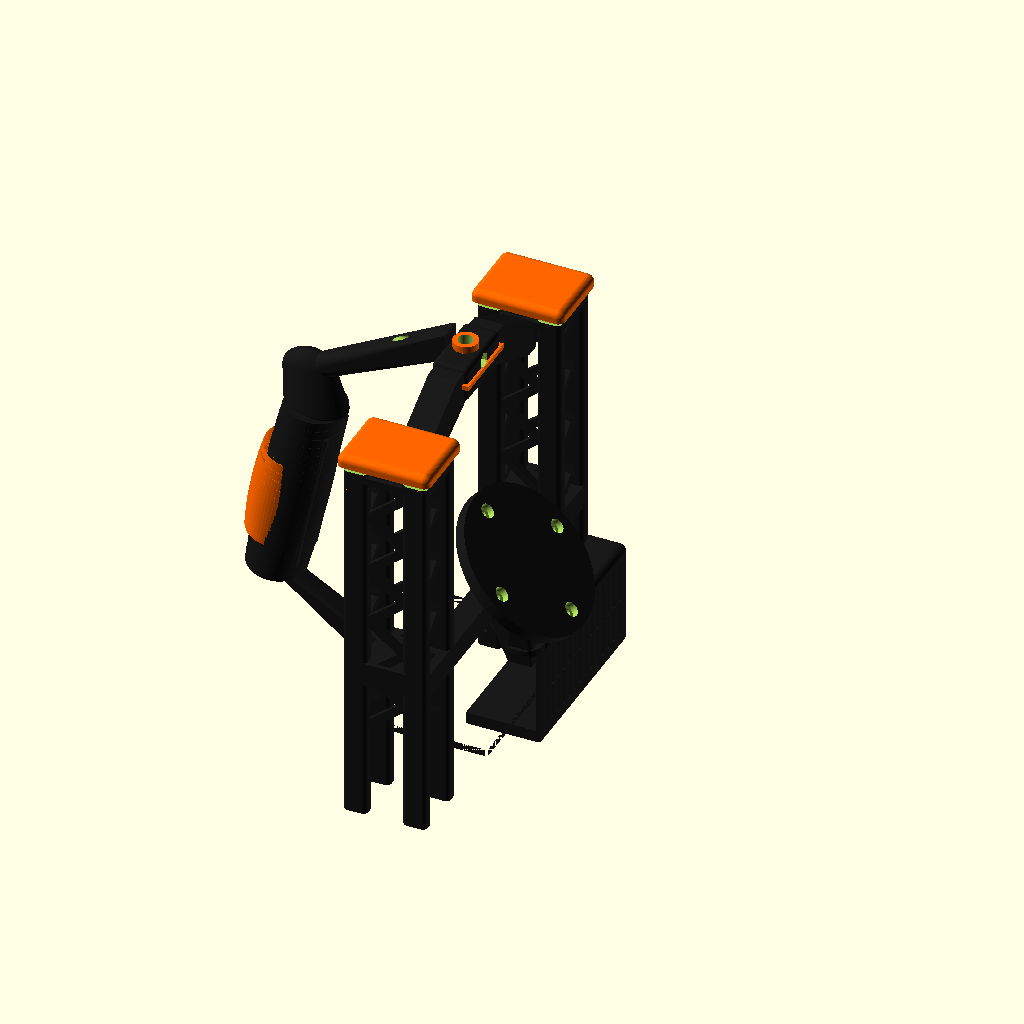
Cell 1: rendered with the file's own defaults.
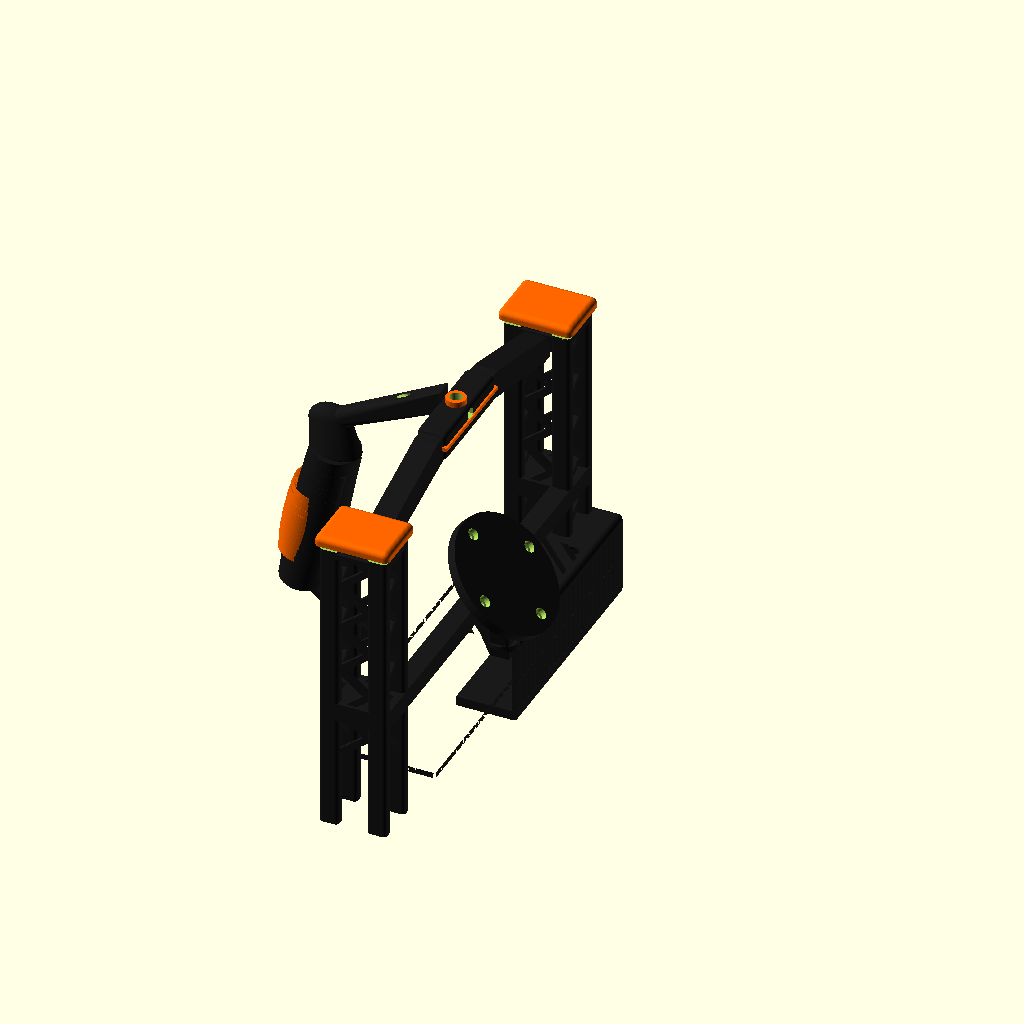
Cell 2 — rpi_length set to 170, the other parameters unchanged.
All cells are drawn from the same view direction (rotation 55°, 0°, 25°, orthographic, colour scheme Cornfield), but the view is re-fitted for each cell, so position and scale can differ between cells as well as the parameter.
OpenSCAD source file 3d-print/rig_scanner.scad:
// ===============================================
// SUPPORT RIG SCANNER - LiDAR L2 + GoPro Max + RPi5
// Optimisé pour impression PLA sur Bambu Lab A1
// Tout est centré sur X=0, Y=0. Z=0 = sol.
// X = axe court (Pi width), Y = axe long (Pi length)
// LiDAR faces +Y (right when holding)
//
// PIÈCES (changer 'part' pour exporter) :
//   "all"         — vue assemblée
//   "base"        — RPi holder (assemblé)
//   "base_bottom" — Fond + parois basses
//   "base_top"    — Couvercle + ventilation
//   "arch_r"      — Arche droite (+Y)
//   "arch_l"      — Arche gauche (-Y)
//   "v_top"       — V convergent + barre GoPro
//   "handle"      — Poignée + struts
//   "lidar"       — Crossbar + platine LiDAR
//   "cap_r"       — Capot orange droit
//   "cap_l"       — Capot orange gauche
//
// VISSERIE : M3x16 vis+écrou (arche-base)
//            M3x12 vis+écrou (V-arche, LiDAR crossbar)
//            1/4" vis traversante par le dessous (GoPro)
// ===============================================

// --- SÉLECTEUR DE PIÈCE ---
part = "all";  // Changer ici pour exporter une pièce

$fn = 60;

// --- PARAMÈTRES RASPBERRY PI 5 + HAT SSD + FAN ---
rpi_length = 85;
rpi_width = 56;
rpi_stack_height = 35;
rpi_clearance = 1.5;

// --- PARAMÈTRES STRUCTURE ---
wall = 3;
bar_w = 10;
bar_d = 6;
bar_r = 2;
arch_gap = 15;
arch_height = 120;
zigzag_period = 12;
zigzag_thick = 2.5;

// --- PARAMÈTRES V ET GOPRO ---
v_rise = 5;
v_thickness = 12;
gopro_screw_diam = 6.35;  // 1/4"
gopro_bar_len = 50;
gopro_bar_sec = 15;

// --- PARAMÈTRES LIDAR ---
lidar_diam = 75;
lidar_y_offset = 0;        // Centré entre les arches (axe Y)
lidar_forward_offset = 25; // Avancé vers l'avant (+X) pour réduire la zone grise
lidar_tilt = 45;
lidar_mount_z = 80;
lidar_bolt_radius = 25;    // Distance centre LiDAR → centre vis M3
lidar_plate_thick = 5;     // Épaisseur platine
lidar_plate_size = 65;     // Taille platine (cercle)

// --- PARAMÈTRES POIGNÉE ---
handle_width = 28;      // Largeur (axe Y)
handle_depth = 24;      // Profondeur (axe X)
handle_r = 5;
handle_offset = 35;
handle_grip_len = 80;   // Longueur de la zone de prise
handle_tilt = 12;       // Inclinaison pistolet (degrés vers l'avant)
handle_bulge = 3;       // Renflement central paume
beaver_tail_h = 15;     // Hauteur de l'extension beaver tail
beaver_tail_d = 6;      // Profondeur supplémentaire beaver tail

// --- VISSERIE ---
bolt_diam = 3.4;       // M3 passage libre
bolt_head_diam = 6.2;  // Tête M3 hex
bolt_head_depth = 3;   // Profondeur fraisage tête
nut_w = 6.4;           // Largeur écrou M3 (plat à plat)
nut_depth = 2.5;       // Épaisseur écrou M3

// --- COULEURS ---
c_main = [0.1, 0.1, 0.1];
c_accent = [1.0, 0.4, 0.0];

// --- VALEURS CALCULÉES ---
hol_l = rpi_width + rpi_clearance*2 + wall*2;
hol_w = rpi_length + rpi_clearance*2 + wall*2;
hol_h = rpi_stack_height + wall*2;

arch_footprint = bar_d*2 + arch_gap;
base_l = hol_l;
base_w = hol_w + (arch_footprint + wall)*2;

arch_top_z = hol_h + arch_height;
total_top_z = arch_top_z + v_rise + gopro_bar_sec;

arch_bx1 = -(arch_gap/2 + bar_w/2);
arch_bx2 =  (arch_gap/2 + bar_w/2);

arch_y_inner_pos = hol_w/2 + bar_d/2;
arch_y_outer_pos = hol_w/2 + bar_d*1.5 + arch_gap;

lidar_center_y = lidar_y_offset;

// Paramètres cadre
frame_wall = 2;
frame_chamfer = 1;

// Capot orange
cap_height = 5;
cap_clearance = 0.3;
cap_lip = 1.5;


// ===============================================
// UTILITAIRES
// ===============================================

module rounded_bar(w, d, h, r) {
    translate([0, 0, h/2])
        minkowski() {
            cube([w - 2*r, d - 2*r, h - 0.01], center=true);
            cylinder(h=0.01, r=r, center=true);
        }
}

// Trou de vis M3 vertical traversant + fraisage tête en bas
module m3_hole_head_bottom(depth) {
    translate([0, 0, -1])
        cylinder(h=depth + 2, d=bolt_diam);
    // Fraisage tête en bas
    translate([0, 0, -0.01])
        cylinder(h=bolt_head_depth, d=bolt_head_diam);
}

// Trou de vis M3 vertical traversant + piège écrou en haut
module m3_hole_nut_top(depth, nut_z) {
    translate([0, 0, -1])
        cylinder(h=depth + 2, d=bolt_diam);
    // Piège écrou hexagonal
    translate([0, 0, nut_z])
        cylinder(h=nut_depth + 0.5, d=nut_w, $fn=6);
}

// Trou de vis M3 vertical traversant + piège écrou en bas
module m3_hole_nut_bottom(depth) {
    translate([0, 0, -1])
        cylinder(h=depth + 2, d=bolt_diam);
    translate([0, 0, -0.01])
        cylinder(h=nut_depth + 0.5, d=nut_w, $fn=6);
}

// Trou de vis M3 horizontal + piège écrou
module m3_hole_horiz(length) {
    rotate([90, 0, 0])
        cylinder(h=length, d=bolt_diam, center=true);
}

// ===============================================
// PIÈCE 1A : BASE BOTTOM (fond + parois basses)
// ===============================================

// Hauteur de séparation
split_z = hol_h / 2;
// Joint emboîtement
joint_lip = 1.5;    // Hauteur de la lèvre
joint_cl = 0.2;     // Jeu

module base_bottom() {
    in_l = rpi_width + rpi_clearance*2;
    in_w = rpi_length + rpi_clearance*2;

    color(c_main) difference() {
        union() {
            // Coque extérieure coupée à split_z
            intersection() {
                translate([0, 0, hol_h/2])
                    minkowski() {
                        cube([base_l - 6, base_w - 6, hol_h - 2], center=true);
                        sphere(3);
                    }
                // Couper au plan de séparation
                translate([0, 0, -50])
                    cube([base_l + 20, base_w + 20, split_z + 50], center=false);
            }

            // Lèvre mâle (rebord pour emboîtement)
            translate([0, 0, split_z])
                difference() {
                    minkowski() {
                        cube([in_l - 2, in_w - 2, joint_lip*2], center=true);
                        cylinder(h=0.01, r=1, center=true);
                    }
                    translate([0, 0, -1])
                        minkowski() {
                            cube([in_l - 2 - wall, in_w - 2 - wall, joint_lip*2 + 2], center=true);
                            cylinder(h=0.01, r=1, center=true);
                        }
                }
        }

        // Évidement intérieur Pi
        translate([-in_l/2, -in_w/2, wall])
            cube([in_l, in_w, split_z + joint_lip + 1]);

        // Stries verticales — Face +X
        for (y = [-base_w/2 + 6 : 5 : base_w/2 - 6]) {
            translate([base_l/2 - 1, y - 0.75, wall + 2])
                cube([4, 1.5, split_z - wall - 2]);
        }
        // Face -X
        for (y = [-base_w/2 + 6 : 5 : base_w/2 - 6]) {
            translate([-base_l/2 - 3, y - 0.75, wall + 2])
                cube([4, 1.5, split_z - wall - 2]);
        }
        // Face +Y
        for (x = [-base_l/2 + 6 : 5 : base_l/2 - 6]) {
            translate([x - 0.75, base_w/2 - 1, wall + 2])
                cube([1.5, 4, split_z - wall - 2]);
        }
        // Face -Y
        for (x = [-base_l/2 + 6 : 5 : base_l/2 - 6]) {
            translate([x - 0.75, -base_w/2 - 3, wall + 2])
                cube([1.5, 4, split_z - wall - 2]);
        }

        // Ouverture câbles côté -X (poignée)
        translate([-base_l/2 - 2, 0, wall + 2])
            rotate([0, 90, 0])
                minkowski() {
                    cube([6, 10, base_l/2 + 4], center=true);
                    sphere(2);
                }

        // Trous vis sous la base (M3, aux 4 coins)
        for (dx = [-(base_l/2 - 8), (base_l/2 - 8)]) {
            for (dy = [-(base_w/2 - 8), (base_w/2 - 8)]) {
                translate([dx, dy, -5])
                    cylinder(h=wall + 10, d=bolt_diam);
                translate([dx, dy, -5])
                    cylinder(h=5 + bolt_head_depth, d=bolt_head_diam);
            }
        }

        // Trous vis assemblage bottom↔top (M3, 4 trous dans les coins intérieurs)
        for (dx = [-(in_l/2 - 6), (in_l/2 - 6)]) {
            for (dy = [-(in_w/2 - 6), (in_w/2 - 6)]) {
                translate([dx, dy, split_z - 10])
                    cylinder(h=12, d=bolt_diam);
                translate([dx, dy, split_z - nut_depth])
                    cylinder(h=nut_depth + 0.5, d=nut_w, $fn=6);
            }
        }
    }
}

// ===============================================
// PIÈCE 1B : BASE TOP (couvercle)
// ===============================================

module base_top() {
    in_l = rpi_width + rpi_clearance*2;
    in_w = rpi_length + rpi_clearance*2;

    color(c_main) difference() {
        union() {
            // Coque extérieure : de split_z au sommet
            intersection() {
                translate([0, 0, hol_h/2])
                    minkowski() {
                        cube([base_l - 6, base_w - 6, hol_h - 2], center=true);
                        sphere(3);
                    }
                translate([0, 0, split_z])
                    cube([base_l + 20, base_w + 20, hol_h], center=false);
            }

            // Boss pour vis pied LiDAR
            translate([lidar_forward_offset, lidar_center_y, hol_h])
                cylinder(h=wall, d=bolt_head_diam + wall*3);

            // Cadre renforcé passe câble
            translate([in_l/4, -in_w/4, hol_h - wall])
                difference() {
                    minkowski() {
                        cube([12, 14, wall + 2], center=true);
                        sphere(1);
                    }
                    cube([9, 11, wall + 6], center=true);
                }
        }

        // Évidement intérieur (continue depuis split_z)
        translate([-in_l/2, -in_w/2, split_z - 1])
            cube([in_l, in_w, hol_h - split_z + 2]);

        // Rebord femelle (pour emboîtement avec bottom)
        translate([0, 0, split_z])
            minkowski() {
                cube([in_l - 2 + joint_cl, in_w - 2 + joint_cl, joint_lip*2 + 0.1], center=true);
                cylinder(h=0.01, r=1, center=true);
            }

        // Grille ventilation diagonale sur le dessus
        intersection() {
            translate([0, 0, hol_h])
                minkowski() {
                    cube([in_l - 10, in_w - 10, 18], center=true);
                    cylinder(h=1, r=3, center=true);
                }
            for (i = [-12 : 1 : 12]) {
                rotate([0, 0, 45])
                    translate([i * 8, 0, hol_h])
                        minkowski() {
                            cube([1, in_l + in_w, 18], center=true);
                            cylinder(h=1, r=1, center=true);
                        }
            }
        }

        // Stries verticales (partie haute) — Face +X
        for (y = [-base_w/2 + 6 : 5 : base_w/2 - 6]) {
            translate([base_l/2 - 1, y - 0.75, split_z])
                cube([4, 1.5, hol_h - split_z - wall]);
        }
        // Face -X
        for (y = [-base_w/2 + 6 : 5 : base_w/2 - 6]) {
            translate([-base_l/2 - 3, y - 0.75, split_z])
                cube([4, 1.5, hol_h - split_z - wall]);
        }
        // Face +Y
        for (x = [-base_l/2 + 6 : 5 : base_l/2 - 6]) {
            translate([x - 0.75, base_w/2 - 1, split_z])
                cube([1.5, 4, hol_h - split_z - wall]);
        }
        // Face -Y
        for (x = [-base_l/2 + 6 : 5 : base_l/2 - 6]) {
            translate([x - 0.75, -base_w/2 - 3, split_z])
                cube([1.5, 4, hol_h - split_z - wall]);
        }

        // Passe câble dessus
        translate([in_l/4, -in_w/4, hol_h - wall])
            minkowski() {
                cube([8, 10, wall + 4], center=true);
                sphere(1.5);
            }

        // Trous vis arches : vis par le bas, tête en bas, écrou dans l'arche
        for (side = [1, -1]) {
            for (bx = [arch_bx1, arch_bx2]) {
                for (by_off = [arch_y_inner_pos, arch_y_outer_pos]) {
                    translate([bx, side * by_off, 0])
                        m3_hole_head_bottom(hol_h);
                }
            }
        }

        // Trous vis poignée → base (M3 horizontal)
        for (dy = [-handle_width/4, handle_width/4]) {
            translate([-base_l/2 - 5, dy, hol_h/2])
                rotate([0, 90, 0])
                    cylinder(h=20, d=bolt_diam);
            translate([-hol_l/2 + nut_depth, dy, hol_h/2])
                rotate([0, 90, 0])
                    cylinder(h=nut_depth + 0.5, d=nut_w, $fn=6);
        }

        // Trou vis pied LiDAR
        translate([lidar_forward_offset, lidar_center_y, -5])
            cylinder(h=hol_h + wall + 15, d=bolt_diam);
        translate([lidar_forward_offset, lidar_center_y, -0.01])
            cylinder(h=nut_depth + 0.5, d=nut_w, $fn=6);

        // Trous vis assemblage bottom↔top (M3, tête en haut)
        for (dx = [-(in_l/2 - 6), (in_l/2 - 6)]) {
            for (dy = [-(in_w/2 - 6), (in_w/2 - 6)]) {
                translate([dx, dy, split_z - 2])
                    cylinder(h=hol_h, d=bolt_diam);
                translate([dx, dy, hol_h - bolt_head_depth])
                    cylinder(h=bolt_head_depth + 5, d=bolt_head_diam);
            }
        }
    }
}

// Vue assemblée des deux parties de la base
module rpi_holder() {
    base_bottom();
    base_top();
}

// ===============================================
// PIÈCE 2 & 3 : ARCHES
// ===============================================

module arch(side=1) {
    y_inner = side * arch_y_inner_pos;
    y_outer = side * arch_y_outer_pos;

    frame_x = arch_gap + bar_w*2;
    frame_y = abs(y_outer - y_inner) + bar_d;
    frame_cy = (y_inner + y_outer) / 2;

    difference() {
        union() {
            // 4 barres arrondies (noir)
            color(c_main)
            for (bx = [arch_bx1, arch_bx2]) {
                for (by = [y_inner, y_outer]) {
                    translate([bx, by, 0])
                        rounded_bar(bar_w, bar_d, arch_top_z, bar_r);
                }
            }

            // Rectangle cadre outline — masqué pour visualisation
            /*
            color(c_main) {
                arch_h = arch_top_z - hol_h;
                for (sx = [-1, 1]) {
                    for (sy = [-1, 1]) {
                        translate([sx*(frame_x/2 + frame_wall/2), frame_cy + sy*(frame_y/2 + frame_wall/2), hol_h + arch_h/2])
                            rotate([0, 0, 45])
                                cube([frame_wall*1.4, frame_wall*1.4, arch_h], center=true);
                    }
                }
                for (sx = [-1, 1]) {
                    translate([sx*(frame_x/2 + frame_wall/2), frame_cy, arch_top_z - frame_wall/2])
                        cube([frame_wall, frame_y + frame_wall*2, frame_wall], center=true);
                }
                for (sy = [-1, 1]) {
                    translate([0, frame_cy + sy*(frame_y/2 + frame_wall/2), arch_top_z - frame_wall/2])
                        cube([frame_x + frame_wall*2, frame_wall, frame_wall], center=true);
                }
                for (sx = [-1, 1]) {
                    translate([sx*(frame_x/2 + frame_wall/2), frame_cy, hol_h + frame_wall/2])
                        cube([frame_wall, frame_y + frame_wall*2, frame_wall], center=true);
                }
                for (sy = [-1, 1]) {
                    translate([0, frame_cy + sy*(frame_y/2 + frame_wall/2), hol_h + frame_wall/2])
                        cube([frame_x + frame_wall*2, frame_wall, frame_wall], center=true);
                }
            }
            */

            // Zigzags (noir)
            color(c_main) {
                zigzag_x(
                    x1 = arch_bx1 + bar_w/2,
                    x2 = arch_bx2 - bar_w/2,
                    y = y_inner,
                    z0 = hol_h, z1 = arch_top_z
                );
                zigzag_x(
                    x1 = arch_bx1 + bar_w/2,
                    x2 = arch_bx2 - bar_w/2,
                    y = y_outer,
                    z0 = hol_h, z1 = arch_top_z
                );
                zigzag_y(
                    y1 = y_inner + side*bar_d/2,
                    y2 = y_outer - side*bar_d/2,
                    x = arch_bx1,
                    z0 = hol_h, z1 = arch_top_z,
                    side = side
                );
                zigzag_y(
                    y1 = y_inner + side*bar_d/2,
                    y2 = y_outer - side*bar_d/2,
                    x = arch_bx2,
                    z0 = hol_h, z1 = arch_top_z,
                    side = side
                );
            }

            // Renforts horizontaux (arrondis comme les barres)
            color(c_main) {
                // Renfort haut
                translate([0, frame_cy, arch_top_z - bar_d])
                    minkowski() {
                        cube([frame_x - bar_r*2, frame_y - bar_r*2, bar_d/2 - 0.01], center=true);
                        cylinder(h=0.01, r=bar_r, center=true);
                    }
                // Renfort au niveau de la crossbar LiDAR (épaissi pour la vis)
                translate([0, frame_cy, lidar_mount_z - bar_w * 1.5])
                    minkowski() {
                        cube([frame_x - bar_r*2, frame_y - bar_r*2, bar_w - 0.01], center=true);
                        cylinder(h=0.01, r=bar_r, center=true);
                    }
            }
        }

        // Trous vis bas (arche→base) : écrou piégé en bas de l'arche
        for (bx = [arch_bx1, arch_bx2]) {
            for (by = [y_inner, y_outer]) {
                translate([bx, by, 0])
                    m3_hole_nut_bottom(hol_h);
            }
        }

        // Trou vis crossbar LiDAR : horizontal, écrou piégé (crossbar abaissée)
        translate([arch_bx2, y_inner, lidar_mount_z - bar_w * 1.5]) {
            rotate([90, 0, 0])
                cylinder(h=bar_d + 2, d=bolt_diam, center=true);
            // Piège écrou côté extérieur
            translate([0, -bar_d/2, 0])
                rotate([90, 0, 0])
                    cylinder(h=nut_depth + 0.5, d=nut_w, $fn=6);
        }

        // Évidement pour capot orange
        translate([0, frame_cy, arch_top_z - cap_lip])
            cube([frame_x + frame_wall*2 + cap_clearance*2, frame_y + frame_wall*2 + cap_clearance*2, cap_lip*2 + 1], center=true);
    }
}

// Capot orange — moitié haute seulement, posé flush sur le dessus des arches
module arch_cap(side) {
    y_inner = side * arch_y_inner_pos;
    y_outer = side * arch_y_outer_pos;
    frame_x = arch_gap + bar_w*2 + frame_wall*2;
    frame_y = abs(y_outer - y_inner) + bar_d + frame_wall*2;
    frame_cy = (y_inner + y_outer) / 2;

    cap_r = 3;

    color(c_accent)
    translate([0, frame_cy, arch_top_z]) {
        // Rounded square bombé, coupé en dessous pour ne garder que le haut
        difference() {
            minkowski() {
                cube([frame_x - cap_r*2, frame_y - cap_r*2, cap_height/2], center=true);
                sphere(cap_r);
            }
            // Couper tout ce qui est en dessous de Z=arch_top_z
            translate([0, 0, -(cap_height/2 + cap_r + 1)])
                cube([frame_x + 10, frame_y + 10, cap_height + cap_r*2], center=true);
        }

        // Lèvres de clip en bas (juste sous le plan de coupe)
        for (sx = [-1, 1]) {
            translate([sx * (frame_x/2 - 2), 0, -cap_lip/2])
                cube([cap_lip, frame_y * 0.4, cap_lip], center=true);
        }
        for (sy = [-1, 1]) {
            translate([0, sy * (frame_y/2 - 2), -cap_lip/2])
                cube([frame_x * 0.4, cap_lip, cap_lip], center=true);
        }
    }
}

// Zigzag sur face X
module zigzag_x(x1, x2, y, z0, z1) {
    gap = x2 - x1;
    n = floor((z1 - z0) / zigzag_period);
    for (i = [0 : n-1]) {
        z = z0 + i * zigzag_period;
        if (i % 2 == 0) {
            hull() {
                translate([x1, y, z]) cube([zigzag_thick, zigzag_thick, zigzag_thick], center=true);
                translate([x2, y, z + zigzag_period]) cube([zigzag_thick, zigzag_thick, zigzag_thick], center=true);
            }
        } else {
            hull() {
                translate([x2, y, z]) cube([zigzag_thick, zigzag_thick, zigzag_thick], center=true);
                translate([x1, y, z + zigzag_period]) cube([zigzag_thick, zigzag_thick, zigzag_thick], center=true);
            }
        }
    }
}

// Zigzag sur face Y
module zigzag_y(y1, y2, x, z0, z1, side) {
    n = floor((z1 - z0) / zigzag_period);
    for (i = [0 : n-1]) {
        z = z0 + i * zigzag_period;
        if (i % 2 == 0) {
            hull() {
                translate([x, y1, z]) cube([zigzag_thick, zigzag_thick, zigzag_thick], center=true);
                translate([x, y2, z + zigzag_period]) cube([zigzag_thick, zigzag_thick, zigzag_thick], center=true);
            }
        } else {
            hull() {
                translate([x, y2, z]) cube([zigzag_thick, zigzag_thick, zigzag_thick], center=true);
                translate([x, y1, z + zigzag_period]) cube([zigzag_thick, zigzag_thick, zigzag_thick], center=true);
            }
        }
    }
}

// ===============================================
// PIÈCE 4 : V TOP + BARRE GOPRO
// ===============================================

module v_top() {
    y_inner_r = arch_y_inner_pos - bar_d/2;
    y_inner_l = -(arch_y_inner_pos - bar_d/2);
    gopro_bar_y_len = arch_y_inner_pos * 0.6;

    difference() {
        union() {
            // Bras V (noir)
            color(c_main) {
                hull() {
                    translate([0, y_inner_r, arch_top_z - v_thickness])
                        cube([v_thickness, bar_d, v_thickness], center=true);
                    translate([0, gopro_bar_y_len/2, arch_top_z + v_rise])
                        cube([v_thickness, v_thickness, v_thickness], center=true);
                }
                hull() {
                    translate([0, y_inner_l, arch_top_z - v_thickness])
                        cube([v_thickness, bar_d, v_thickness], center=true);
                    translate([0, -gopro_bar_y_len/2, arch_top_z + v_rise])
                        cube([v_thickness, v_thickness, v_thickness], center=true);
                }
            }

            // Barre GoPro (noir)
            color(c_main)
            translate([0, 0, arch_top_z + v_rise])
                minkowski() {
                    cube([gopro_bar_sec - 4, gopro_bar_y_len - 4, gopro_bar_sec - 4], center=true);
                    sphere(2);
                }

            // Vis 1/4" GoPro (orange) — juste le repère visuel, la vis passe par le dessous
            color(c_accent)
            translate([0, 0, arch_top_z + v_rise + gopro_bar_sec/2])
                cylinder(h=3, d=gopro_screw_diam + 4);

            // Orange accent ring
            color(c_accent)
            translate([0, 0, arch_top_z + v_rise])
                difference() {
                    cube([gopro_bar_sec + 2, gopro_bar_y_len + 2, 2], center=true);
                    cube([gopro_bar_sec - 2, gopro_bar_y_len - 2, 3], center=true);
                }
        }

        // Trou 1/4" traversant pour vis GoPro (du bas vers le haut)
        translate([0, 0, arch_top_z + v_rise - gopro_bar_sec])
            cylinder(h=gopro_bar_sec*2 + 10, d=gopro_screw_diam);

        // Fraisage tête vis 1/4" en dessous de la barre
        translate([0, 0, arch_top_z + v_rise - gopro_bar_sec/2 - 1])
            cylinder(h=bolt_head_depth + 1, d=12);

        // Trou vis poignée → V (M3 horizontal, plus bas que GoPro)
        translate([-gopro_bar_sec, 0, arch_top_z + v_rise + 3])
            rotate([0, 90, 0])
                cylinder(h=gopro_bar_sec*2, d=bolt_diam);
        // Piège écrou côté +X du V
        translate([gopro_bar_sec/2 - nut_depth, 0, arch_top_z + v_rise + 3])
            rotate([0, 90, 0])
                cylinder(h=nut_depth + 0.5, d=nut_w, $fn=6);
    }
}

// ===============================================
// PIÈCE 5 : POIGNÉE
// ===============================================

module handle() {
    hx = -hol_l/2 - handle_offset - handle_depth;
    grip_bottom_z = hol_h + 10;
    grip_cx = hx + handle_depth/2;  // Centre X du grip à la base

    // Position réelle du haut du grip après tilt
    grip_top_x = grip_cx + sin(handle_tilt) * handle_grip_len;
    grip_top_z = grip_bottom_z + cos(handle_tilt) * handle_grip_len;

    // Position beaver tail
    bt_x = grip_top_x - beaver_tail_d/2;
    bt_z = grip_top_z + beaver_tail_h;

    difference() {
        union() {
            // === ZONE GRIP ERGONOMIQUE (profil pistolet inversé) ===
            color(c_main)
            translate([grip_cx, 0, grip_bottom_z])
                rotate([0, handle_tilt, 0])
                    ergo_grip(handle_grip_len);

            // === BEAVER TAIL (extension haute, fourche pouce/index) ===
            color(c_main)
            hull() {
                // Haut du grip (position réelle après tilt)
                translate([grip_top_x, 0, grip_top_z])
                    rotate([0, handle_tilt, 0])
                        scale([1.1, 0.9, 1])
                            cylinder(h=1, d=handle_depth, center=true);
                // Extension vers l'arrière
                translate([bt_x, 0, bt_z])
                    scale([1.3, 0.8, 1])
                        sphere(d=handle_depth * 0.7);
            }

            // === STRUT HAUTE -> côté V bar (fine) ===
            color(c_main)
            hull() {
                translate([bt_x, 0, bt_z])
                    sphere(d=bar_w);
                translate([-gopro_bar_sec/2, -bar_w/2, arch_top_z + v_rise + 2])
                    cube([1, bar_w, gopro_bar_sec - 4]);
            }

            // === BARRE BASSE -> holder (fine) ===
            color(c_main)
            hull() {
                translate([grip_cx, 0, grip_bottom_z])
                    rotate([0, handle_tilt, 0])
                        cylinder(h=1, d=bar_w, center=true);
                translate([-hol_l/2 - wall, -bar_w/2, hol_h/2 - bar_w/2])
                    cube([wall, bar_w, bar_w]);
            }

            // === ORANGE GRIP TEXTURE (bande centrale) ===
            color(c_accent)
            translate([grip_cx, 0, grip_bottom_z + handle_grip_len * 0.2])
                rotate([0, handle_tilt, 0])
                    difference() {
                        scale([1.02, 1.02, 1])
                            ergo_grip_shell(handle_grip_len * 0.5);
                        ergo_grip_shell(handle_grip_len * 0.5 + 1);
                    }
        }

        // Trous vis poignée → base (M3 horizontal)
        for (dy = [-handle_width/4, handle_width/4]) {
            translate([-base_l/2 - 5, dy, hol_h/2])
                rotate([0, 90, 0])
                    cylinder(h=handle_offset + handle_depth + 10, d=bolt_diam);
            translate([hx - 1, dy, hol_h/2])
                rotate([0, 90, 0])
                    cylinder(h=bolt_head_depth + 1, d=bolt_head_diam);
        }

        // Trou vis poignée → côté V (M3 horizontal)
        translate([hx - 1, 0, arch_top_z + v_rise + 3])
            rotate([0, 90, 0])
                cylinder(h=-hx + gopro_bar_sec/2 + 2, d=bolt_diam);
        translate([hx - 1, 0, arch_top_z + v_rise + 3])
            rotate([0, 90, 0])
                cylinder(h=bolt_head_depth + 1, d=bolt_head_diam);
    }
}

// Profil grip ergonomique — renflement central, affiné haut/bas, méplat avant
module ergo_grip(len) {
    n = 20;
    for (i = [0 : n-1]) {
        t = i / n;
        z = t * len;
        // Renflement parabolique : max au centre, min aux extrémités
        bulge = handle_bulge * (1 - pow(2*t - 1, 2));
        d_x = handle_depth + bulge;
        d_y = handle_width + bulge * 0.5;

        hull() {
            translate([0, 0, z])
                resize([d_x, d_y, 0])
                    cylinder(h=0.01, d=handle_depth, center=true);
            translate([0, 0, z + len/n])
                resize([d_x, d_y, 0]) {
                    nt = (i+1)/n;
                    nb = handle_bulge * (1 - pow(2*nt - 1, 2));
                    cylinder(h=0.01, d=handle_depth, center=true);
                }
        }
    }

    // Méplat avant (face phalanges, côté +X) — légère courbe aplatie
    translate([handle_depth/2 - 2, 0, len/2])
        cube([2, handle_width * 0.7, len * 0.8], center=true);
}

// Shell version pour la texture orange
module ergo_grip_shell(len) {
    n = 10;
    for (i = [0 : n-1]) {
        t = i / n;
        z = t * len;
        bulge = handle_bulge * (1 - pow(2*t - 1, 2));
        d_x = handle_depth + bulge;
        d_y = handle_width + bulge * 0.5;
        hull() {
            translate([0, 0, z])
                resize([d_x, d_y, 0])
                    cylinder(h=0.01, d=handle_depth, center=true);
            translate([0, 0, z + len/n])
                resize([d_x, d_y, 0])
                    cylinder(h=0.01, d=handle_depth, center=true);
        }
    }
}

// ===============================================
// PIÈCE 6 : LIDAR — PLATINE + CROSSBAR + PIED
// Une seule pièce imprimée
// ===============================================

module lidar_mount() {
    // Position centre platine LiDAR (avancée vers +X)
    plx = lidar_forward_offset;
    ply = lidar_center_y;
    plz = lidar_mount_z;

    // Position pied sur la base
    foot_x = lidar_forward_offset;
    foot_y = lidar_center_y;
    foot_z = hol_h;

    difference() {
        union() {
            // === PLATINE CIRCULAIRE inclinée 30° avec 4 trous M3 en + ===
            color(c_main)
            translate([plx, ply, plz])
                rotate([0, lidar_tilt, 0])
                    cylinder(h=lidar_plate_thick, d=lidar_plate_size, center=true);

            // === CROSSBAR entre les deux arches (en dessous de la platine) ===
            crossbar_z = plz - bar_w * 1.5;
            color(c_main)
            hull() {
                translate([arch_bx2, arch_y_inner_pos, crossbar_z])
                    cube([bar_w, bar_d, bar_w], center=true);
                translate([arch_bx2, -arch_y_inner_pos, crossbar_z])
                    cube([bar_w, bar_d, bar_w], center=true);
            }

            // === BRAS crossbar → platine ===
            color(c_main)
            hull() {
                translate([arch_bx2, 0, crossbar_z])
                    cube([bar_w, bar_d, bar_w], center=true);
                translate([plx, ply, plz])
                    rotate([0, lidar_tilt, 0])
                        translate([0, 0, -lidar_plate_thick/2])
                            cylinder(h=2, d=20, center=true);
            }

            // === PIED DE RENFORT → base ===
            color(c_main)
            hull() {
                // Bas du pied (sur le dessus de la base)
                translate([foot_x, foot_y, foot_z])
                    cube([bar_w, bar_w, bar_w], center=true);
                // Haut du pied (sous la platine)
                translate([plx, ply, plz])
                    rotate([0, lidar_tilt, 0])
                        translate([0, 0, -lidar_plate_thick/2])
                            cylinder(h=2, d=20, center=true);
            }
            // Renfort diagonal crossbar → pied
            crossbar_z2 = plz - bar_w * 1.5;
            color(c_main)
            hull() {
                translate([arch_bx2, ply, crossbar_z2])
                    cube([bar_w, bar_d, bar_w], center=true);
                translate([foot_x, foot_y, foot_z])
                    cube([bar_w, bar_w, bar_w], center=true);
            }
        }

        // === TROUS VIS M3 LIDAR (4 en +, sur la platine inclinée) ===
        translate([plx, ply, plz])
            rotate([0, lidar_tilt, 0]) {
                // 4 vis en croix +
                for (angle = [0, 90, 180, 270]) {
                    rotate([0, 0, angle])
                        translate([lidar_bolt_radius, 0, 0]) {
                            // Trou traversant
                            cylinder(h=lidar_plate_thick + 2, d=bolt_diam, center=true);
                            // Fraisage tête en dessous (côté +Z = dessous car platine vue du bas)
                            translate([0, 0, lidar_plate_thick/2 - bolt_head_depth])
                                cylinder(h=bolt_head_depth + 1, d=bolt_head_diam);
                        }
                }
            }

        // === TROUS VIS CROSSBAR → ARCHES (M3 horizontal) ===
        crossbar_z3 = plz - bar_w * 1.5;
        for (side = [1, -1]) {
            translate([arch_bx2, side * arch_y_inner_pos, crossbar_z3])
                rotate([90, 0, 0])
                    cylinder(h=bar_d*2, d=bolt_diam, center=true);
            translate([arch_bx2, side * (arch_y_inner_pos - bar_d/2), crossbar_z3])
                rotate([90 * side, 0, 0])
                    cylinder(h=bolt_head_depth + 1, d=bolt_head_diam);
        }

        // === TROU VIS PIED → BASE (M3 vertical, tête en bas) ===
        translate([foot_x, foot_y, foot_z - 5])
            cylinder(h=bar_w + 10, d=bolt_diam);
        translate([foot_x, foot_y, foot_z - bar_w/2 - 0.01])
            cylinder(h=bolt_head_depth, d=bolt_head_diam);
    }
}

// ===============================================
// ASSEMBLAGE / SÉLECTEUR DE PIÈCE
// ===============================================

if (part == "all") {
    rpi_holder();
    arch(1);
    arch(-1);
    arch_cap(1);
    arch_cap(-1);
    v_top();
    lidar_mount();
    handle();
}

if (part == "base")        rpi_holder();
if (part == "base_bottom") base_bottom();
if (part == "base_top")    base_top();
if (part == "arch_r")      arch(1);
if (part == "arch_l")      arch(-1);
if (part == "cap_r")       arch_cap(1);
if (part == "cap_l")       arch_cap(-1);
if (part == "v_top")       v_top();
if (part == "handle")      handle();
if (part == "lidar")       lidar_mount();
Customizer parameters (derived from the source; name, type, default, range or options):
part: string, default "all"
rpi_length: number, default 85
rpi_width: number, default 56
rpi_stack_height: number, default 35
rpi_clearance: number, default 1.5
wall: number, default 3
bar_w: number, default 10
bar_d: number, default 6
bar_r: number, default 2
arch_gap: number, default 15
arch_height: number, default 120
zigzag_period: number, default 12
zigzag_thick: number, default 2.5
v_rise: number, default 5
v_thickness: number, default 12
gopro_screw_diam: number, default 6.35
gopro_bar_len: number, default 50
gopro_bar_sec: number, default 15
lidar_diam: number, default 75
lidar_y_offset: number, default 0
lidar_forward_offset: number, default 25
lidar_tilt: number, default 45
lidar_mount_z: number, default 80
lidar_bolt_radius: number, default 25
lidar_plate_thick: number, default 5
lidar_plate_size: number, default 65
handle_width: number, default 28
handle_depth: number, default 24
handle_r: number, default 5
handle_offset: number, default 35
handle_grip_len: number, default 80
handle_tilt: number, default 12
handle_bulge: number, default 3
beaver_tail_h: number, default 15
beaver_tail_d: number, default 6
bolt_diam: number, default 3.4
bolt_head_diam: number, default 6.2
bolt_head_depth: number, default 3
nut_w: number, default 6.4
nut_depth: number, default 2.5
c_main: vector, default [0.1, 0.1, 0.1]
c_accent: vector, default [1, 0.4, 0]
frame_wall: number, default 2
frame_chamfer: number, default 1
cap_height: number, default 5
cap_clearance: number, default 0.3
cap_lip: number, default 1.5
